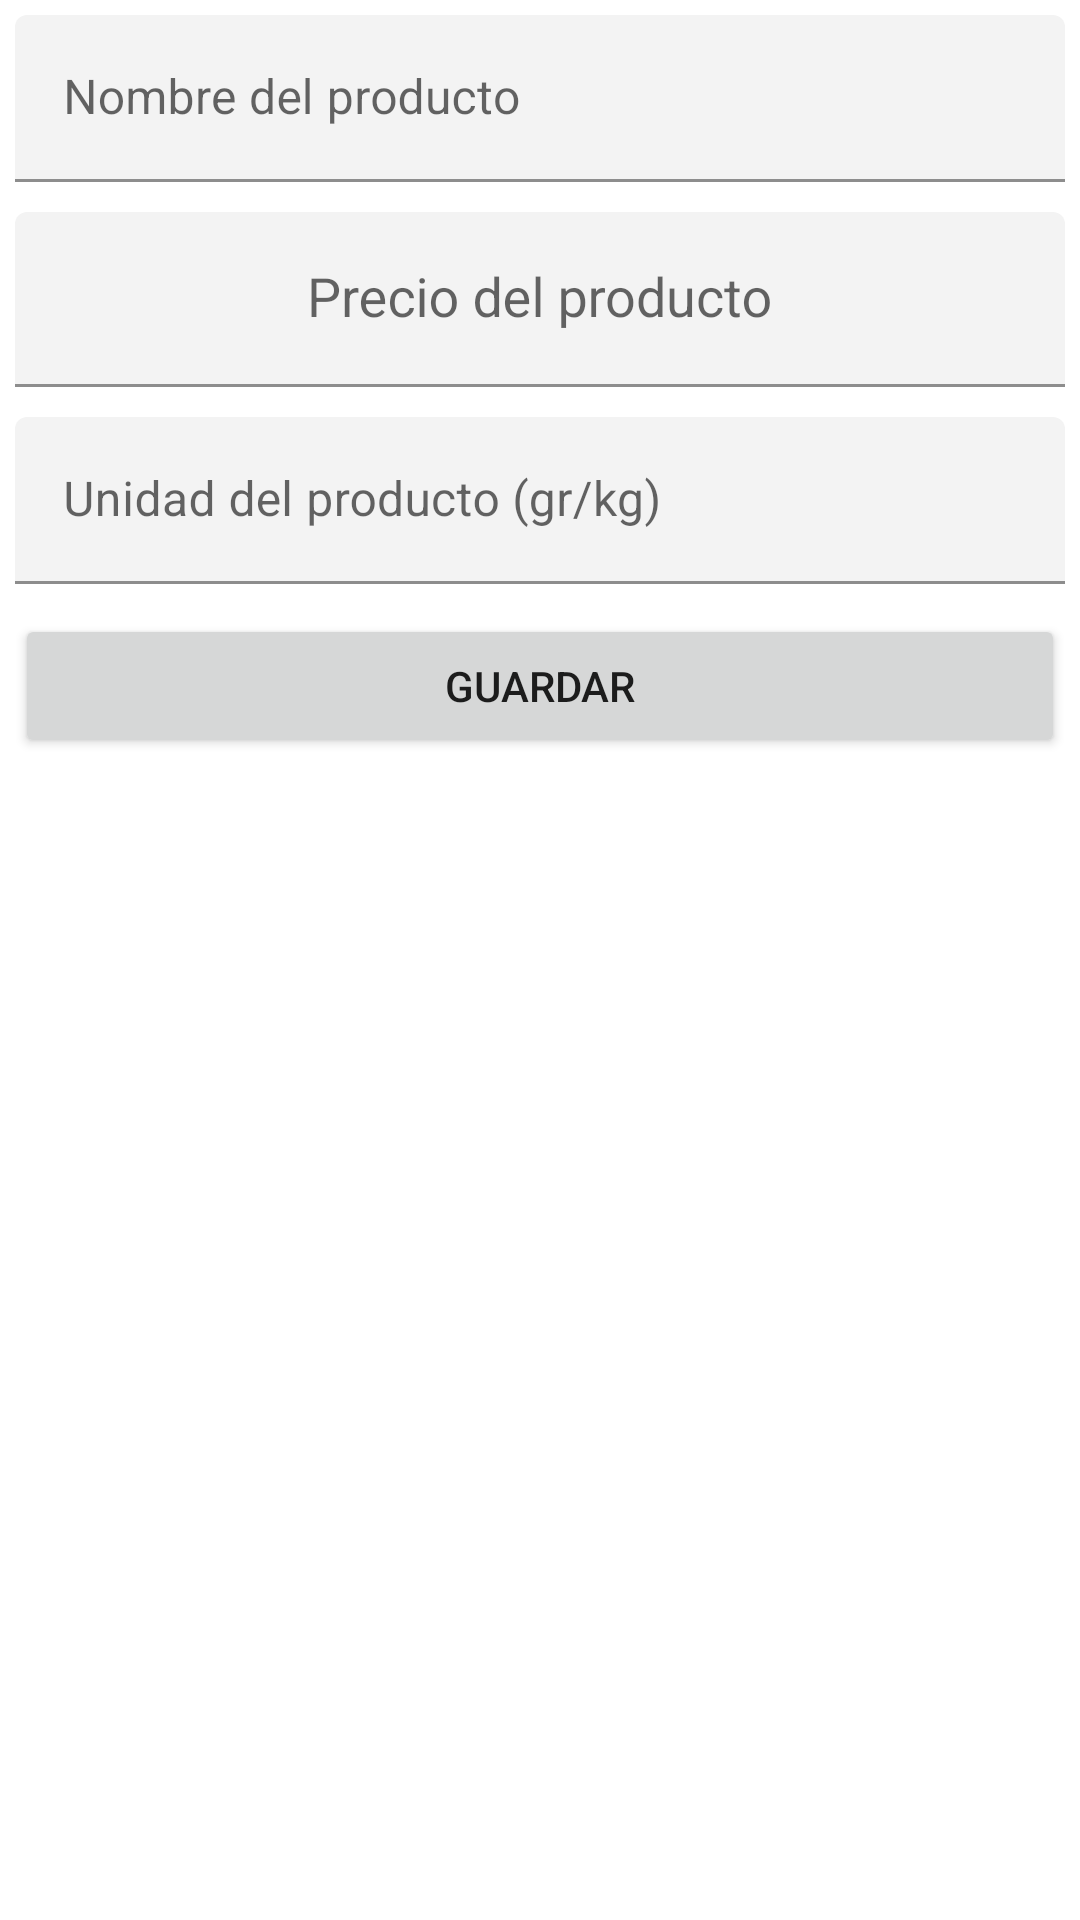

The Android layout XML behind this screen, and the referenced resources:
<!-- AndroidManifest.xml: activity theme Theme.Network.MyPersonalTheme -->
<!-- res/layout/activity_add_product.xml -->
<?xml version="1.0" encoding="utf-8"?>
<LinearLayout xmlns:android="http://schemas.android.com/apk/res/android"
    xmlns:app="http://schemas.android.com/apk/res-auto"
    xmlns:tools="http://schemas.android.com/tools"
    android:layout_width="match_parent"
    android:layout_height="match_parent"
    android:orientation="vertical"
    android:theme="@style/Theme.Network.MyPersonalTheme"
    tools:context=".AddProductActivity">


    <com.google.android.material.textfield.TextInputLayout
        android:layout_width="match_parent"
        android:layout_height="wrap_content"
        android:layout_margin="5dp"
        app:boxBackgroundColor="@color/transparent">

        <com.google.android.material.textfield.TextInputEditText
            android:id="@+id/product_name"
            android:layout_width="match_parent"
            android:layout_height="wrap_content"
            android:hint="@string/nombre_del_producto" />
    </com.google.android.material.textfield.TextInputLayout>

    <com.google.android.material.textfield.TextInputLayout
        android:layout_width="match_parent"
        android:layout_height="wrap_content"
        android:layout_margin="5dp"
        app:boxBackgroundColor="@color/transparent">

        <com.google.android.material.textfield.TextInputEditText
            android:id="@+id/product_price"
            style="@style/Widget.Theme.Network.EditText"
            android:layout_width="match_parent"
            android:layout_height="wrap_content"
            android:hint="Precio del producto"
            android:textColorHint="#546E7A" />
    </com.google.android.material.textfield.TextInputLayout>

    <com.google.android.material.textfield.TextInputLayout
        android:layout_width="match_parent"
        android:layout_height="wrap_content"
        android:layout_margin="5dp"
        app:boxBackgroundColor="@color/transparent">

        <com.google.android.material.textfield.TextInputEditText
            android:id="@+id/unit_product"
            android:layout_width="match_parent"
            android:layout_height="wrap_content"
            android:hint="Unidad del producto (gr/kg)" />
    </com.google.android.material.textfield.TextInputLayout>

    <Button
        android:id="@+id/button_save"
        android:layout_width="match_parent"
        android:layout_height="wrap_content"
        android:layout_margin="5dp"
        android:text="Guardar">

    </Button>
</LinearLayout>
<!-- resources referenced by this layout -->
<resources>
  <color name="transparent">#17858282</color>
  <string name="nombre_del_producto">Nombre del producto</string>
  <style name="Theme.Network.MyPersonalTheme">
          <item name="colorPrimaryVariant">@color/black</item>
          <item name="colorPrimary">@color/black</item>
          <item name="colorOnPrimary">@color/white</item>
      </style>
  <style name="Widget.Theme.Network.EditText" parent="Widget.AppCompat.EditText">
          <item name="android:gravity">center</item>
      </style>
  <color name="black">#FF000000</color>
  <color name="white">#FFFFFFFF</color>
</resources>
